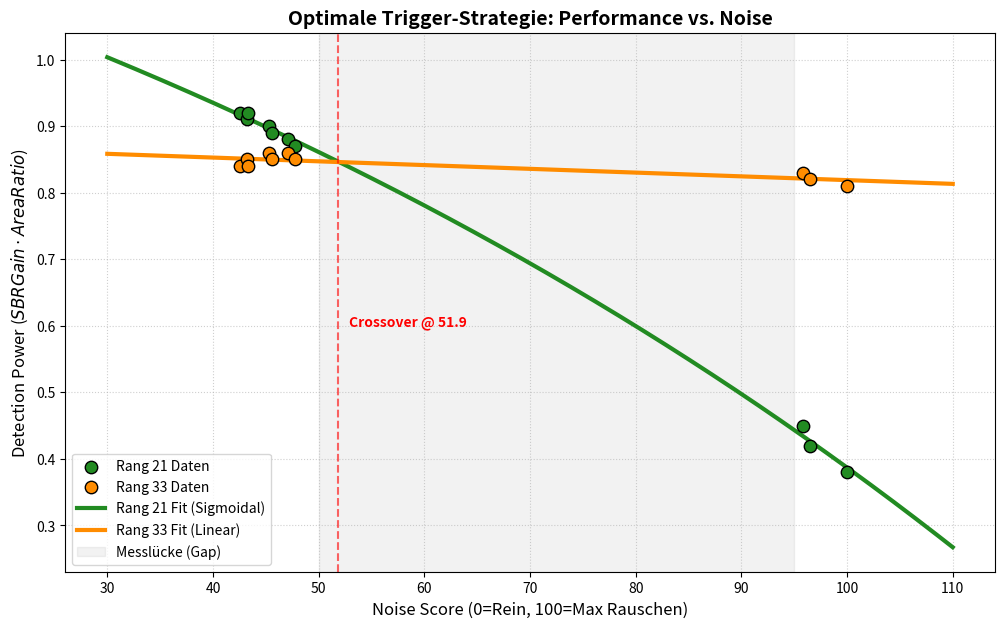

The script that saved this image:
import numpy as np
import matplotlib.pyplot as plt
from scipy.optimize import curve_fit
from pathlib import Path

# =====================================================
# 1. SETUP & PFADE (Hier lag der Fehler)
# =====================================================
ROOT_DIR = Path(r"C:\Users\sandr\VS_MASTER_THESIS")
SAVE_DIR = ROOT_DIR / "Unet/Analysis_ROI/codes/Evaluation_Metrics_H_K_L"
SAVE_DIR.mkdir(parents=True, exist_ok=True) # Erstellt den Ordner, falls er fehlt

# Datenpunkte
noise_scores = np.array([42.6, 43.2, 43.3, 45.3, 45.6, 47.1, 47.8, 95.8, 96.5, 100.0])
perf_21 = np.array([0.92, 0.91, 0.92, 0.90, 0.89, 0.88, 0.87, 0.45, 0.42, 0.38])
perf_33 = np.array([0.84, 0.85, 0.84, 0.86, 0.85, 0.86, 0.85, 0.83, 0.82, 0.81])

# =====================================================
# 2. MODEL-DEFINITION & FIT
# =====================================================
def sigmoid(x, L, x0, k, b):
    # Logistische Funktion für den Performance-Abfall
    return L / (1 + np.exp(-k*(x-x0))) + b

# Sigmoid-Fit für Rang 21
p0_21 = [0.5, 70, -0.2, 0.4] 
popt21, _ = curve_fit(sigmoid, noise_scores, perf_21, p0=p0_21, maxfev=10000)

# Linearer Fit für Rang 33
z_33 = np.polyfit(noise_scores, perf_33, 1)
line_33 = np.poly1d(z_33)

# =====================================================
# 3. CROSSOVER BERECHNEN
# =====================================================
x_fine = np.linspace(30, 110, 1000)
y21_fine = sigmoid(x_fine, *popt21)
y33_fine = line_33(x_fine)

idx = np.argwhere(np.diff(np.sign(y21_fine - y33_fine))).flatten()
crossover_x = x_fine[idx][0] if len(idx) > 0 else 70.0

# =====================================================
# 4. PLOTTING & SPEICHERN
# =====================================================
plt.figure(figsize=(12, 7), dpi=150)

plt.scatter(noise_scores, perf_21, color='forestgreen', s=80, edgecolors='black', label='Rang 21 Daten', zorder=5)
plt.scatter(noise_scores, perf_33, color='darkorange', s=80, edgecolors='black', label='Rang 33 Daten', zorder=5)

plt.plot(x_fine, y21_fine, color='forestgreen', lw=3, label='Rang 21 Fit (Sigmoidal)')
plt.plot(x_fine, y33_fine, color='darkorange', lw=3, label='Rang 33 Fit (Linear)')

plt.axvline(crossover_x, color='red', linestyle='--', alpha=0.6)
plt.text(crossover_x+1, 0.6, f'Crossover @ {crossover_x:.1f}', color='red', fontweight='bold')
plt.axvspan(50, 95, color='gray', alpha=0.1, label='Messlücke (Gap)')

plt.title("Optimale Trigger-Strategie: Performance vs. Noise", fontsize=14, fontweight='bold')
plt.xlabel("Noise Score (0=Rein, 100=Max Rauschen)", fontsize=12)
plt.ylabel(r"Detection Power ($SBRGain \cdot AreaRatio$)", fontsize=12)
plt.grid(True, linestyle=':', alpha=0.6)
plt.legend(loc='lower left')

# Datei speichern
SAVE_PATH = SAVE_DIR / "Performance_Noise_Plot.png"
plt.savefig(SAVE_PATH, bbox_inches='tight', dpi=300)
print(f"Erfolg: Plot wurde hier gespeichert: {SAVE_PATH}")

plt.show()
print(f"Empfohlener Threshold für Smart Sampling: {crossover_x:.2f}")
